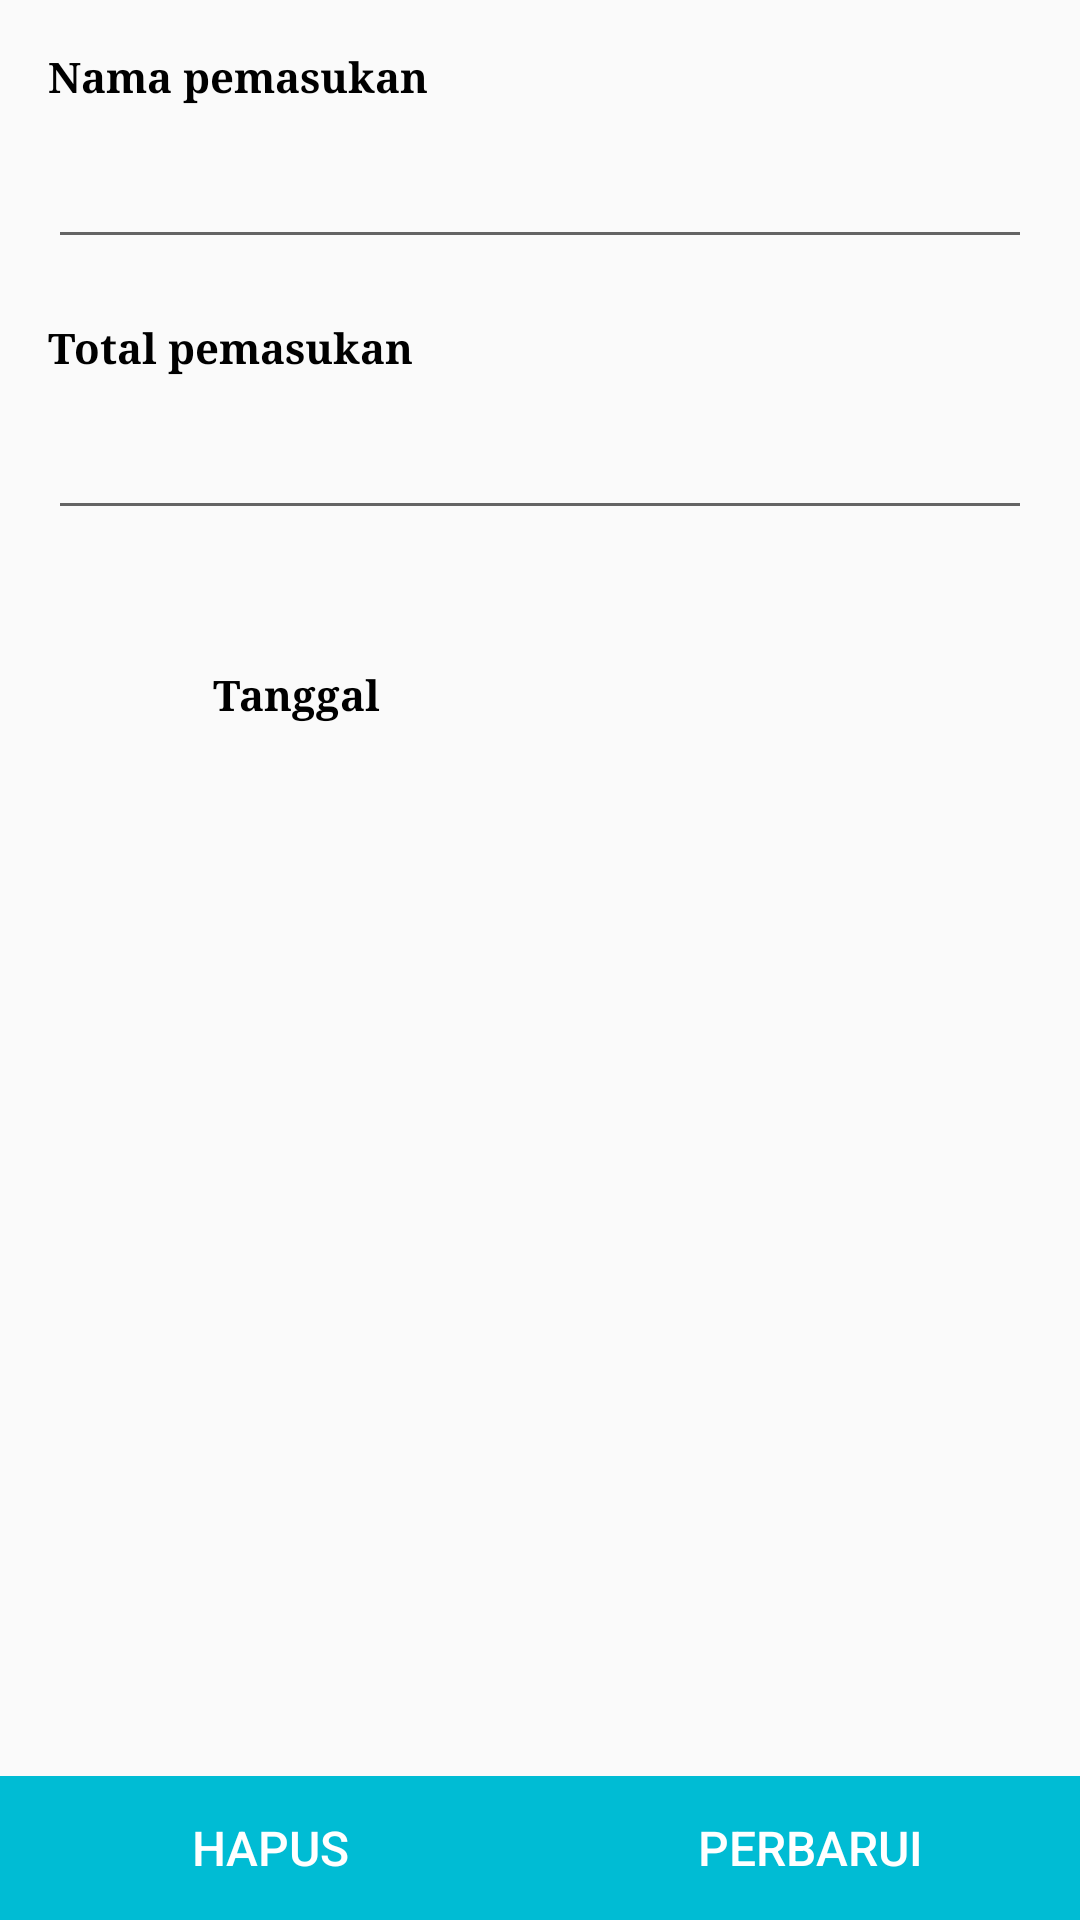

Reconstruct the res/layout file that produces this screen, plus the resources it refers to.
<!-- AndroidManifest.xml: application theme AppTheme -->
<!-- res/layout/activity_pemasukan_update_delete.xml -->
<?xml version="1.0" encoding="utf-8"?>
<RelativeLayout xmlns:android="http://schemas.android.com/apk/res/android"
    android:layout_width="match_parent"
    android:layout_height="match_parent">

    <LinearLayout
        android:layout_width="match_parent"
        android:layout_height="match_parent"
        android:orientation="vertical"
        android:padding="16dp">
        <TextView
            style="@style/title_text"
            android:layout_width="wrap_content"
            android:layout_height="wrap_content"
            android:text="@string/nama_pemasukan"/>
        <EditText
            android:layout_marginTop="10dp"
            android:id="@+id/nama_pemasukan"
            android:layout_width="match_parent"
            android:layout_height="wrap_content" />
        <TextView
            android:layout_marginTop="20dp"
            style="@style/title_text"
            android:layout_width="wrap_content"
            android:layout_height="wrap_content"
            android:text="@string/total_pemasukan" />
        <EditText
            android:layout_marginTop="10dp"
            android:id="@+id/total_pemasukan"
            android:inputType="number"
            android:layout_width="match_parent"
            android:layout_height="wrap_content"/>

        <LinearLayout
            android:layout_marginTop="30dp"
            android:id="@+id/date"
            android:layout_width="match_parent"
            android:layout_height="wrap_content"
            android:orientation="horizontal">

            <Button
                android:layout_width="50dp"
                android:layout_height="50dp"
                android:background="@drawable/ic_event_black"
                android:layout_marginRight="5dp"/>
            <TextView
                style="@style/title_text"
                android:layout_width="wrap_content"
                android:layout_height="wrap_content"
                android:text="@string/tanggal"
                android:layout_marginRight="5dp" />

            <TextView
                android:id="@+id/txt_date"
                android:layout_width="wrap_content"
                android:layout_height="wrap_content" />

        </LinearLayout>
    </LinearLayout>

    <LinearLayout
        android:layout_width="match_parent"
        android:layout_height="wrap_content"
        android:orientation="horizontal"
        android:layout_marginTop="30dp"
        android:layout_alignParentBottom="true">

        <Button
            style="@style/button_view"
            android:id="@+id/btn_hapus"
            android:layout_width="0dp"
            android:layout_weight="1"
            android:layout_height="wrap_content"
            android:text="Hapus"/>

        <Button
            style="@style/button_view"
            android:id="@+id/btn_perbarui"
            android:layout_width="0dp"
            android:layout_weight="1"
            android:layout_height="wrap_content"
            android:text="@string/perbarui"/>
    </LinearLayout>

</RelativeLayout>
<!-- resources referenced by this layout -->
<resources>
  <string name="nama_pemasukan">Nama pemasukan</string>
  <string name="perbarui">Perbarui</string>
  <string name="tanggal">Tanggal</string>
  <string name="total_pemasukan">Total pemasukan</string>
  <style name="button_view">
          <item name="android:textSize">16sp</item>
          <item name="android:background">@color/colorAccent</item>
          <item name="android:textColor">@color/white</item>
      </style>
  <style name="title_text">
          <item name="android:textStyle">bold</item>
          <item name="android:typeface">serif</item>
          <item name="android:textColor">@color/colorTextTitle</item>
      </style>
  <style name="AppTheme" parent="Theme.AppCompat.Light.DarkActionBar">
          
          <item name="colorPrimary">@color/colorPrimary</item>
          <item name="colorPrimaryDark">@color/colorPrimaryDark</item>
          <item name="colorAccent">@color/colorAccent</item>
      </style>
  <color name="colorAccent">#00BCD4</color>
  <color name="white">#FFFFFF</color>
  <color name="colorTextTitle">#000000</color>
  <color name="colorPrimary">#FBC02D</color>
  <color name="colorPrimaryDark">#F9A825</color>
</resources>
